Image classification data set "data_split" (gaiuso33/AI-Powered-Food-Inspection on GitHub). Class labels (2): fresh, stale.

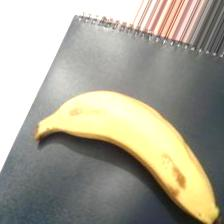
Label: fresh

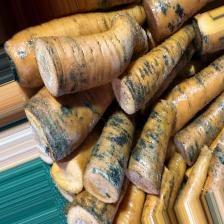
Label: stale

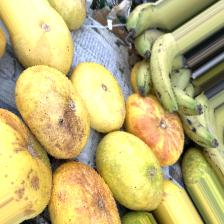
Label: stale

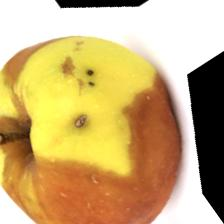
Label: stale

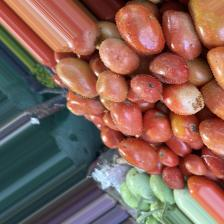
Label: fresh

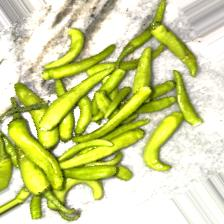
Label: fresh
